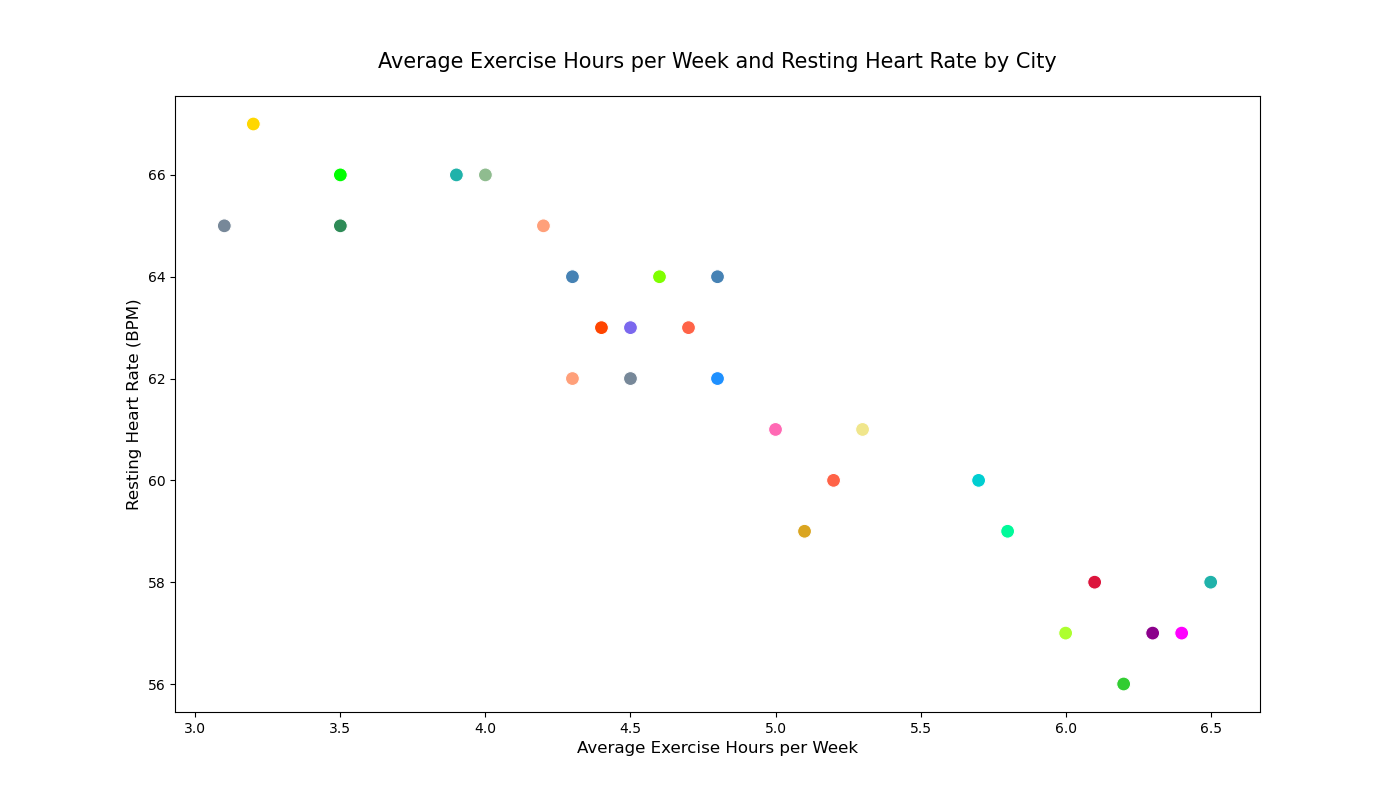

Data behind this chart, as committed beside it:
City, AverageExerciseHours, RestingHeartRate
New York, 5.2, 60
Los Angeles, 4.3, 62
Chicago, 6.5, 58
Houston, 3.1, 65
Phoenix, 5.0, 61
Philadelphia, 4.8, 64
San Antonio, 5.1, 59
San Diego, 6.0, 57
Dallas, 4.5, 63
San Jose, 6.2, 56
Austin, 5.7, 60
Jacksonville, 3.9, 66
Fort Worth, 4.8, 62
Columbus, 5.3, 61
Charlotte, 4.4, 63
Indianapolis, 3.5, 65
Seattle, 6.1, 58
Denver, 5.8, 59
Boston, 6.3, 57
El Paso, 4.0, 66
Detroit, 3.2, 67
Nashville, 4.6, 64
Memphis, 3.5, 66
Portland, 6.4, 57
Las Vegas, 4.7, 63
Louisville, 4.2, 65
Baltimore, 3.9, 66
Milwaukee, 4.5, 62
Albuquerque, 5.0, 61
Tucson, 4.3, 64
